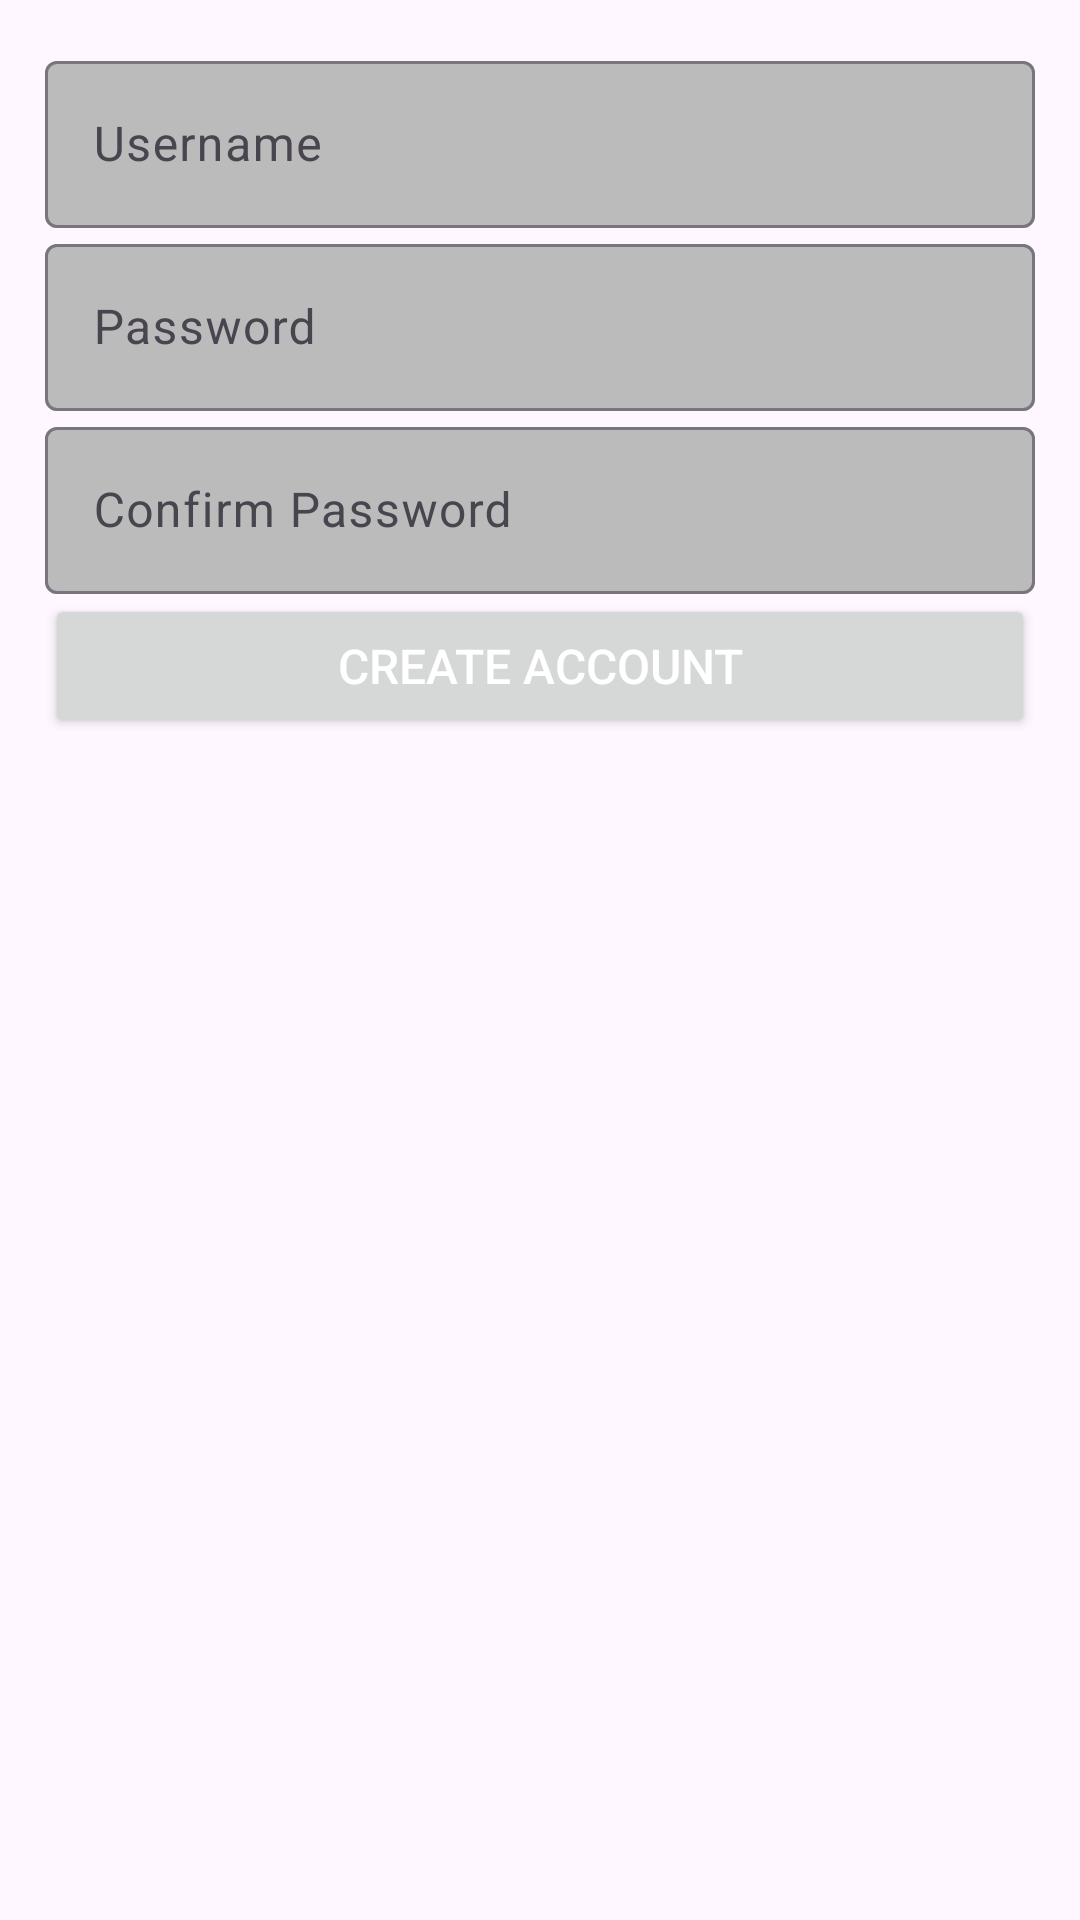

Reconstruct the res/layout file that produces this screen, plus the resources it refers to.
<!-- AndroidManifest.xml: application theme Theme.TP_DanikLussier -->
<!-- res/layout/activity_inscription.xml -->
<?xml version="1.0" encoding="utf-8"?>
<ScrollView
    xmlns:android="http://schemas.android.com/apk/res/android"
    xmlns:app="http://schemas.android.com/apk/res-auto"
    xmlns:tools="http://schemas.android.com/tools"
    android:layout_width="match_parent"
    android:layout_height="match_parent"
    android:fillViewport="true">

<LinearLayout
    xmlns:android="http://schemas.android.com/apk/res/android"
    xmlns:app="http://schemas.android.com/apk/res-auto"
    xmlns:tools="http://schemas.android.com/tools"
    android:layout_width="match_parent"
    android:layout_height="wrap_content"
    android:orientation="vertical"
    tools:context=".Inscription"
    android:padding="15dp"
    android:showDividers="middle"
    android:divider="@drawable/empty_10dp_divider"
    >

    <com.google.android.material.textfield.TextInputLayout
        android:id="@+id/username"
        android:layout_width="match_parent"
        android:layout_height="wrap_content"
        app:boxBackgroundColor="#BBBBBB">

        <com.google.android.material.textfield.TextInputEditText
            android:layout_width="match_parent"
            android:layout_height="wrap_content"
            android:layout_margin="0dp"
            android:hint="@string/usernameInscription"/>

    </com.google.android.material.textfield.TextInputLayout>

    <com.google.android.material.textfield.TextInputLayout
        android:id="@+id/password"
        android:layout_width="match_parent"
        android:layout_height="wrap_content"
        app:boxBackgroundColor="#BBBBBB">

        <com.google.android.material.textfield.TextInputEditText
            android:layout_width="match_parent"
            android:layout_height="wrap_content"
            android:layout_margin="0dp"
            android:hint="@string/passwordInscription"
            android:inputType="textPassword"/>

    </com.google.android.material.textfield.TextInputLayout>

    <com.google.android.material.textfield.TextInputLayout
        android:id="@+id/passwordConfirm"
        android:layout_width="match_parent"
        android:layout_height="wrap_content"
        app:boxBackgroundColor="#BBBBBB">

        <com.google.android.material.textfield.TextInputEditText
            android:layout_width="match_parent"
            android:layout_height="wrap_content"
            android:layout_margin="0dp"
            android:hint="@string/confirm_password_Inscription"
            android:inputType="textPassword"/>

    </com.google.android.material.textfield.TextInputLayout>

    <Button
        android:id="@+id/CreateAccount"
        android:layout_width="match_parent"
        android:layout_height="wrap_content"
        android:textSize="16dp"
        android:textColor="@color/white"
        android:text="@string/create_account_Inscription"/>

</LinearLayout>

</ScrollView>
<!-- resources referenced by this layout -->
<resources>
  <string name="confirm_password_Inscription">Confirm Password</string>
  <string name="create_account_Inscription">Create Account</string>
  <string name="passwordInscription">Password</string>
  <string name="usernameInscription">Username</string>
  <style name="Theme.TP_DanikLussier" parent="Base.Theme.TP_DanikLussier" />
  <style name="Base.Theme.TP_DanikLussier" parent="Theme.Material3.DayNight">
          
          
      </style>
  <!-- not gathered from this repository: default colours our renderer supplied (Android Studio template values) -->
  <color name="white">#FFFFFFFF</color>
</resources>
